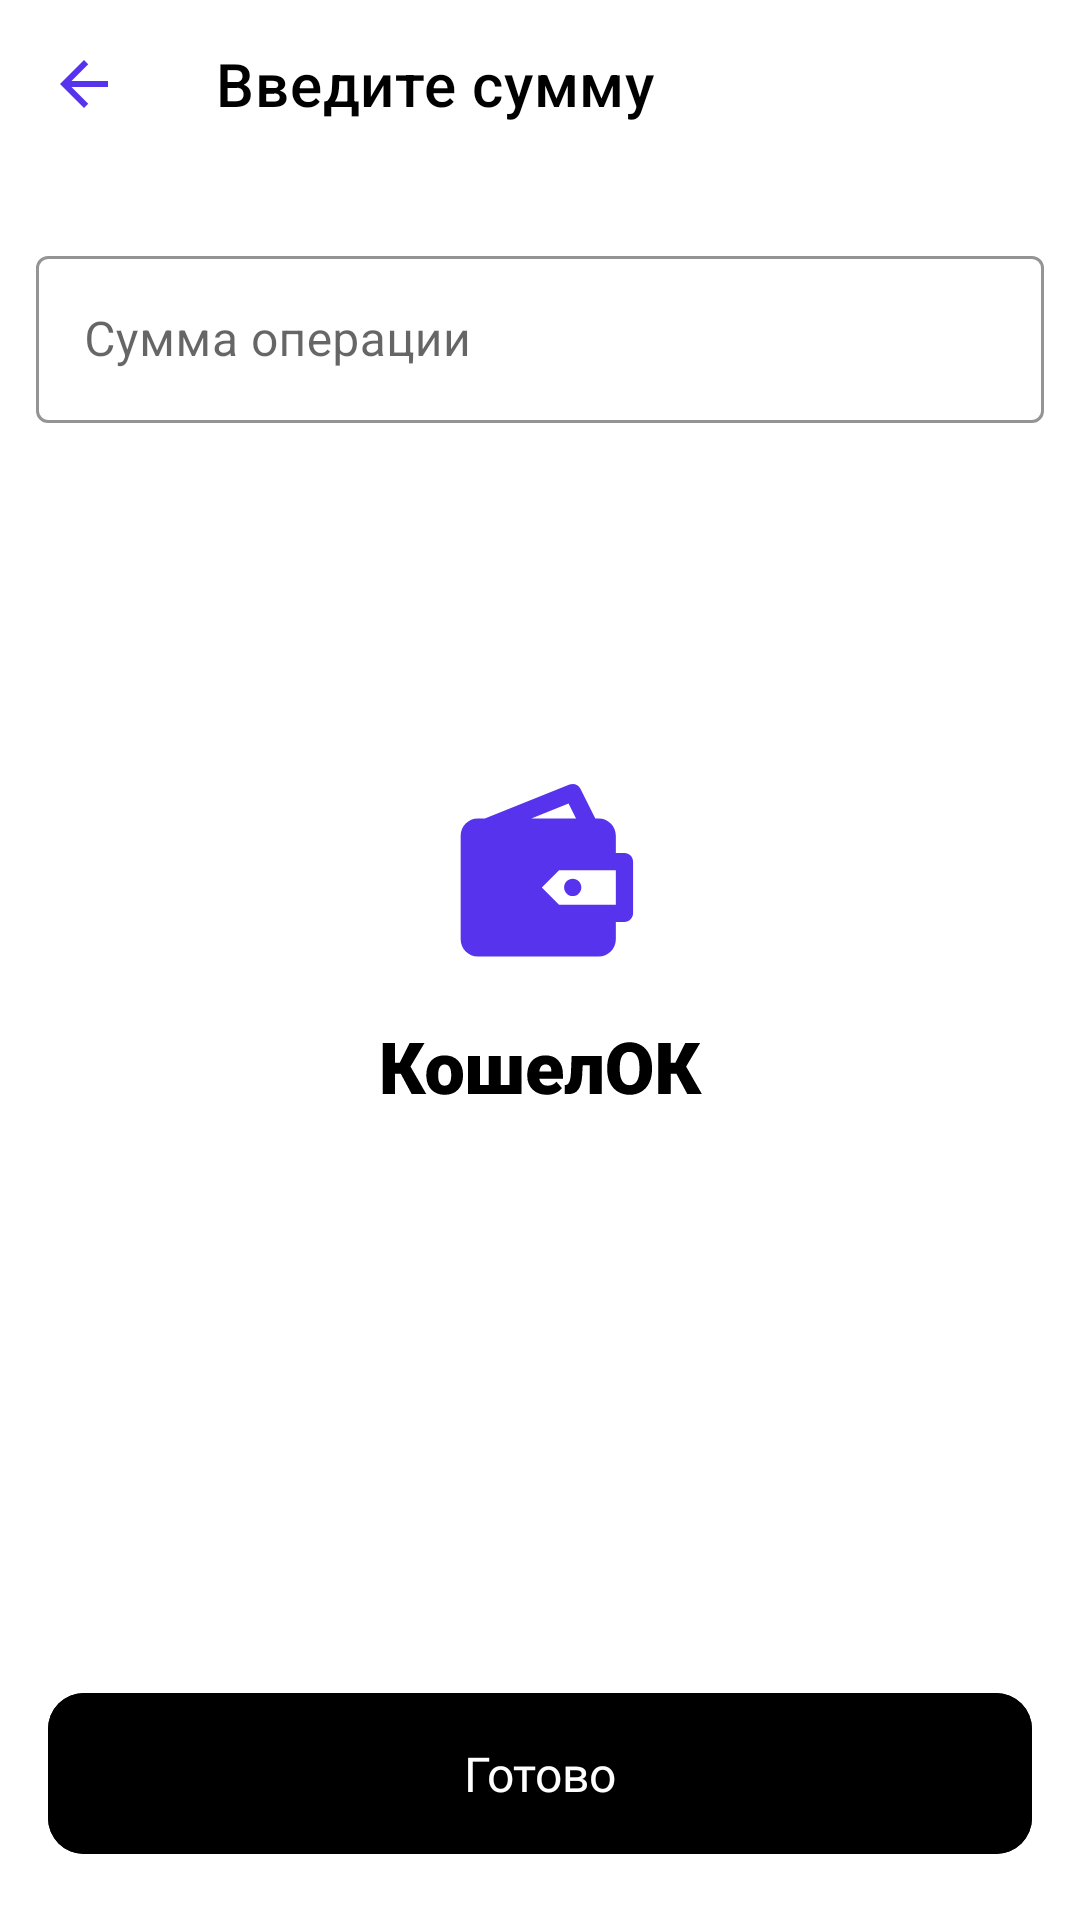

Produce the Android XML layout that renders to this screen, including the resource entries it uses.
<!-- AndroidManifest.xml: application theme Theme.Koshelok.Launcher -->
<!-- res/layout/fragment_set_sum.xml -->
<?xml version="1.0" encoding="utf-8"?>
<androidx.constraintlayout.widget.ConstraintLayout xmlns:android="http://schemas.android.com/apk/res/android"
    xmlns:app="http://schemas.android.com/apk/res-auto"
    xmlns:tools="http://schemas.android.com/tools"
    android:layout_width="match_parent"
    android:layout_height="match_parent"
    tools:context=".ui.createtransaction.setsum.SetSumFragment">

    <androidx.appcompat.widget.Toolbar
        android:id="@+id/toolbar"
        android:layout_width="0dp"
        android:layout_height="wrap_content"
        app:layout_constraintEnd_toEndOf="parent"
        app:layout_constraintStart_toStartOf="parent"
        app:layout_constraintTop_toTopOf="parent"
        app:navigationIcon="@drawable/ic_baseline_arrow_back_24"
        app:title="@string/set_sum_fragment_toolbar"
        app:titleTextColor="@color/black" />

    <com.google.android.material.textfield.TextInputLayout
        android:id="@+id/outlinedTextField"
        style="@style/Widget.MaterialComponents.TextInputLayout.OutlinedBox"
        android:layout_width="match_parent"
        android:layout_height="wrap_content"
        android:layout_marginStart="12dp"
        android:layout_marginTop="24dp"
        android:layout_marginEnd="12dp"
        android:focusable="true"
        android:focusableInTouchMode="true"
        android:hint="@string/set_sum_fragment_edit_text_hint"
        app:boxStrokeColor="@color/edit_text_border"
        app:hintTextColor="@color/edit_text_hint"
        app:layout_constraintEnd_toEndOf="parent"
        app:layout_constraintHorizontal_bias="0.0"
        app:layout_constraintStart_toStartOf="parent"
        app:layout_constraintTop_toBottomOf="@+id/toolbar"
        tools:text="130 000">

        <com.google.android.material.textfield.TextInputEditText
            android:id="@+id/sum_text"
            android:layout_width="match_parent"
            android:layout_height="wrap_content"
            android:focusableInTouchMode="true"
            android:inputType="numberDecimal"
            android:maxLength="10"
            android:textColor="@color/black50"
            app:boxStrokeColor="@color/edit_text_border"
            app:layout_constraintEnd_toEndOf="parent"
            app:layout_constraintHorizontal_bias="0.0"
            app:layout_constraintStart_toStartOf="parent"
            app:layout_constraintTop_toBottomOf="@+id/toolbar" />

    </com.google.android.material.textfield.TextInputLayout>


    <com.google.android.material.button.MaterialButton
        android:id="@+id/setSumButton"
        style="@style/ButtonBlack"
        android:layout_width="0dp"
        android:layout_height="wrap_content"
        android:layout_margin="@dimen/button_margin"
        android:backgroundTint="@color/black"
        android:enabled="true"
        android:fontFamily="@font/roboto"
        android:text="@string/set_sum_fragment_button_text"
        app:layout_constraintBottom_toBottomOf="parent"
        app:layout_constraintEnd_toEndOf="parent"
        app:layout_constraintHorizontal_bias="1.0"
        app:layout_constraintStart_toStartOf="parent" />

</androidx.constraintlayout.widget.ConstraintLayout>
<!-- resources referenced by this layout -->
<resources>
  <color name="black">#FF000000</color>
  <color name="black50">#80000000</color>
  <color name="edit_text_border">#1F000000</color>
  <color name="edit_text_hint">#99000000</color>
  <dimen name="button_margin">16dp</dimen>
  <!-- drawable ic_baseline_arrow_back_24 (drawable) -->
  <vector android:height="24dp" android:tint="#5833EE"
      android:viewportHeight="24" android:viewportWidth="24"
      android:width="24dp" xmlns:android="http://schemas.android.com/apk/res/android">
      <path android:fillColor="@android:color/white" android:pathData="M20,11H7.83l5.59,-5.59L12,4l-8,8 8,8 1.41,-1.41L7.83,13H20v-2z"/>
  </vector>
  <string name="set_sum_fragment_button_text">Готово</string>
  <string name="set_sum_fragment_edit_text_hint">Сумма операции</string>
  <string name="set_sum_fragment_toolbar">Введите сумму</string>
  <style name="Theme.Koshelok.Launcher" parent="Theme.Koshelok">
          <item name="android:windowBackground">@drawable/launch_screen</item>
          <item name="colorPrimary">@android:color/white</item>
          <item name="colorPrimaryDark">@color/white</item>
      </style>
  <color name="black_pressed">#686868</color>
  <!-- drawable button_color (drawable) -->
  <?xml version="1.0" encoding="utf-8"?>
  <selector xmlns:android="http://schemas.android.com/apk/res/android">
      <item android:color="@color/black" android:state_enabled="true" />
      <item android:color="@color/black50" />
  </selector>
  <dimen name="text_button_size">16sp</dimen>
  <color name="white">#FFFFFFFF</color>
  <style name="TextOnBlackButton" parent="TextAppearance.MaterialComponents.Headline1">
          <item name="fontFamily">@font/roboto</item>
          <item name="android:textStyle">normal</item>
          <item name="android:textAllCaps">false</item>
          <item name="android:textSize">16sp</item>
          <item name="android:letterSpacing">0</item>
      </style>
  <style name="Theme.Koshelok" parent="Theme.MaterialComponents.Light.NoActionBar">
          
          <item name="colorPrimary">@color/main_blue</item>
          <item name="colorPrimaryVariant">@color/white</item>
          <item name="colorOnPrimary">@color/black</item>
  
          
          <item name="colorSecondary">@color/main_blue</item>
          <item name="colorSecondaryVariant">@color/teal_700</item>
          <item name="colorOnSecondary">@color/black</item>
          
          <item name="android:statusBarColor" tools:targetApi="l">?attr/colorPrimaryVariant</item>
          <item name="android:windowLightStatusBar">true</item>
          
          <item name="bottomNavigationStyle">@color/white</item>
          <item name="android:windowBackground">@color/white</item>
      </style>
  <!-- drawable launch_screen (drawable) -->
  <?xml version="1.0" encoding="utf-8"?>
  <layer-list xmlns:android="http://schemas.android.com/apk/res/android">
      <item android:drawable="@android:color/white"/>
  
      <item
              android:drawable="@drawable/logo_splash"
              android:gravity="center"/>
  </layer-list>
  <color name="main_blue">#5833EE</color>
  <color name="teal_700">#FF018786</color>
</resources>
